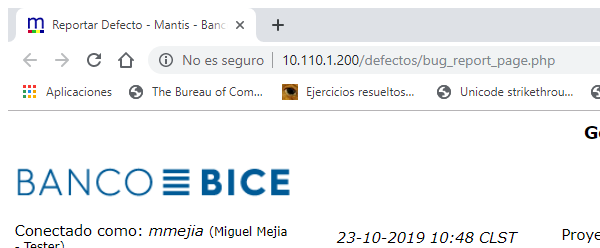
Task: Proceso en RE Framework para carga de defectos en Mantis
Workflow: Process

Step 1: Attach Browser 'chrome.exe Reportar' in window 'Reportar Defecto - Mantis - Banco Bice QA' (chrome.exe)

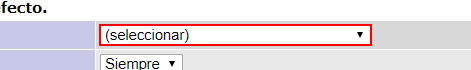
Step 2: select "[in_TransactionItem("Categoria").ToString]" in the drop-down 'category_id'

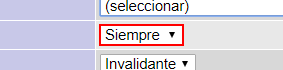
Step 3: select "[in_TransactionItem("Reproducibilidad").ToString]" in the drop-down 'reproducibility'

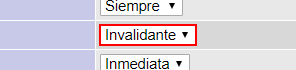
Step 4: select "[in_TransactionItem("Severidad").ToString]" in the drop-down 'severity'

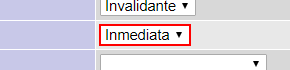
Step 5: select "[in_TransactionItem("Prioridad").ToString]" in the drop-down 'priority'

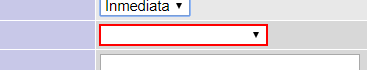
Step 6: select "[in_TransactionItem("Ciclo").ToString]" in the drop-down 'profile_id'

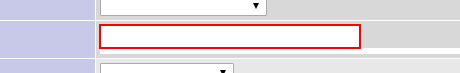
Step 7: Ingresar Plataforma on the text box 'platform'

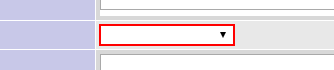
Step 8: select "[in_TransactionItem("Asignar").ToString]" in the drop-down 'handler_id'

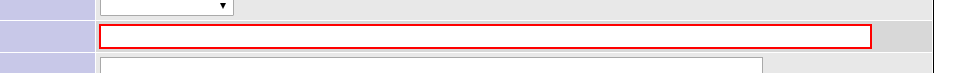
Step 9: Ingresar Resumen on the text box 'summary'

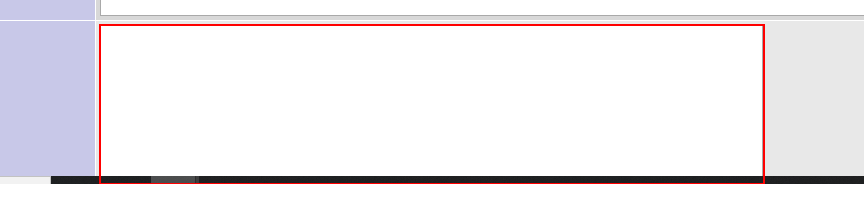
Step 10: Ingresar Descripcion on the text box

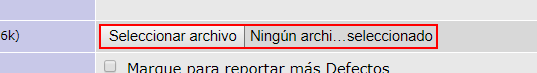
Step 11: click on the text box 'file'

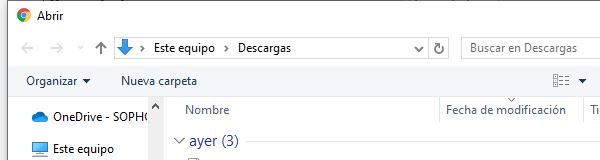
Step 12: Ámbito del elemento Pantalla de carga de archivo on the dialog in window 'Abrir' (chrome.exe)

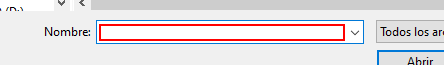
Step 13: Ingresar Direccion

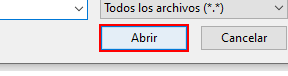
Step 14: click in window 'Abrir'

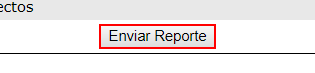
Step 15: click on the text box in window 'Reportar Defecto - Mantis - Banco Bice QA' (chrome.exe)

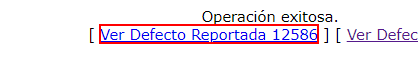
Step 16: get-text from the link 'Ver Defecto Reportada*' in window 'Mantis - Banco Bice QA' (chrome.exe)